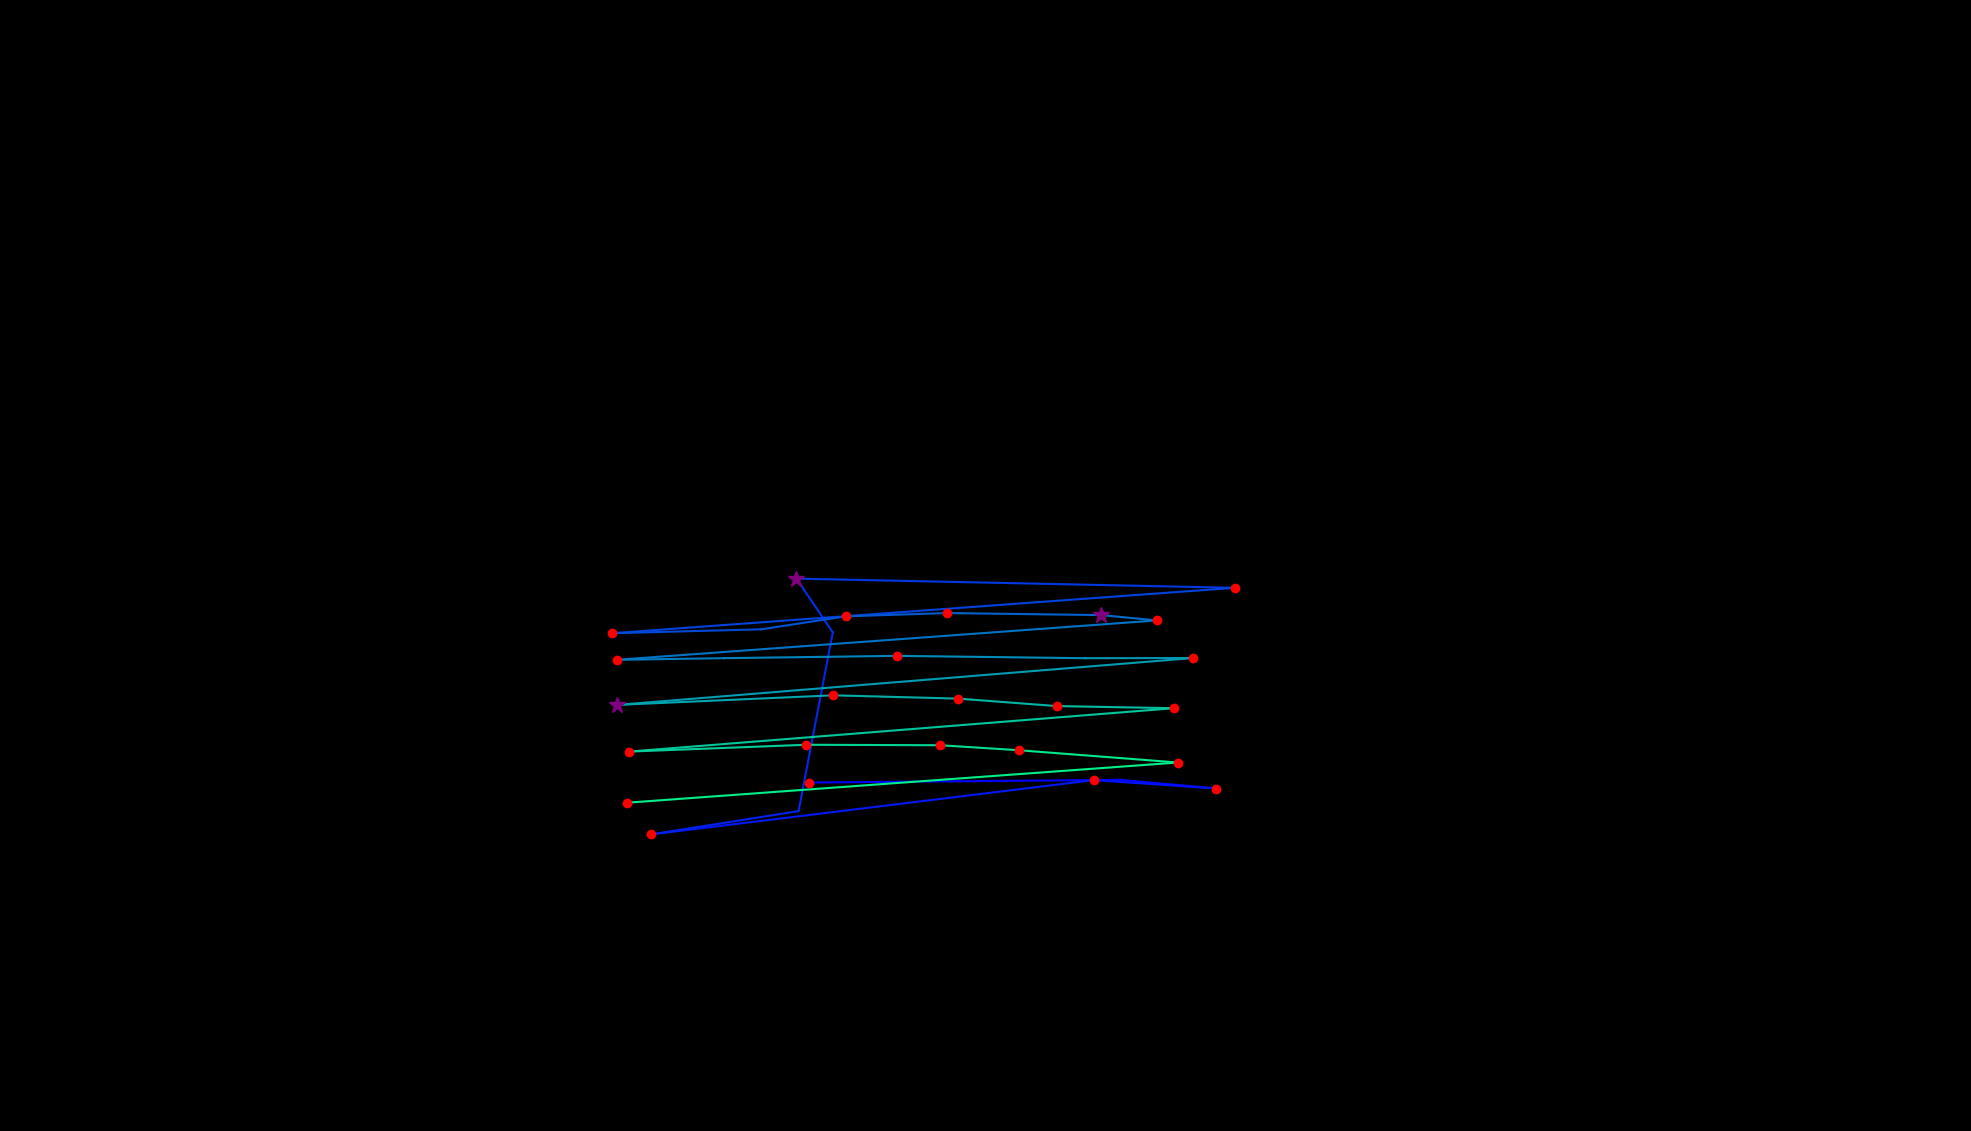

The table this chart was drawn from, first rows:
, fixation_id, timestamp, avg_gaze_x, avg_gaze_y, duration
0, 53.0, 15086, 1051, 452.6, 120.5
1, 54.0, 15339, 1455, 456, 72.3
2, 55.0, 15520, 1580, 444.8, 156.6
3, 56.0, 16110, 1420, 455.7, 120.5
4, 57.0, 16472, 845.5, 385.2, 180.7
5, 58.0, 16737, 1037, 415.4, 108.4
6, 59.0, 17086, 1082, 647.5, 96.4
7, 60.0, 17207, 1034, 717.4, 301.2
8, 61.0, 18014, 1604, 705.4, 120.5
9, 62.0, 18375, 794.2, 646.4, 192.8
10, 63.0, 18628, 988.6, 651.5, 96.4
11, 64.0, 18773, 1098, 668.4, 156.6
12, 65.0, 19062, 1230, 672.7, 156.6
13, 66.0, 19243, 1430, 670, 265.1
14, 67.0, 19532, 1502, 663.1, 120.5
15, 68.0, 19845, 801.2, 611.9, 192.8
16, 69.0, 20086, 940, 614.1, 96.4
17, 70.0, 20231, 1165, 617.1, 168.7
18, 71.0, 20484, 1409, 614, 108.4
19, 72.0, 20617, 1549, 614.2, 120.5
20, 73.0, 20918, 801.7, 553.4, 253
21, 74.0, 21219, 1082, 565.8, 120.5
22, 75.0, 21436, 1245, 561.5, 120.5
23, 76.0, 21605, 1372, 551.9, 144.6
24, 77.0, 21822, 1524, 549.1, 120.5
25, 78.0, 22063, 817.3, 492.8, 228.9
26, 79.0, 22352, 1047, 501.6, 132.5
27, 80.0, 22557, 1221, 501, 120.5
28, 81.0, 22725, 1323, 494.5, 120.5
29, 82.0, 22954, 1530, 478.6, 132.5
30, 83.0, 23195, 813.9, 426.3, 216.9
